Run: headless pygame with SDL's dummy video driver; simulated clock (each Clock.tick advances the game by its frame time, no real sleeping); random seed 0; keys injected as events and as key.get_pressed() state; no mouse input.
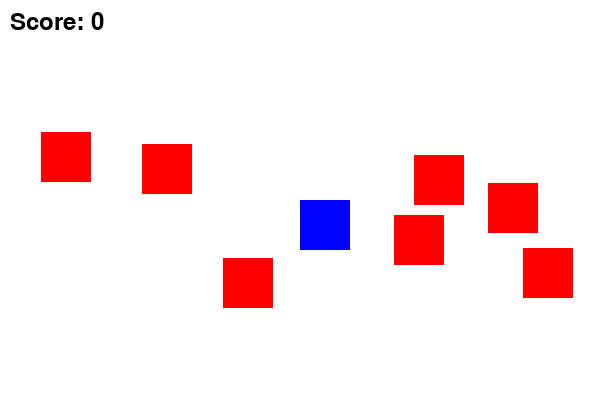
Frame 1 of 4 · flips 1–60 · no input
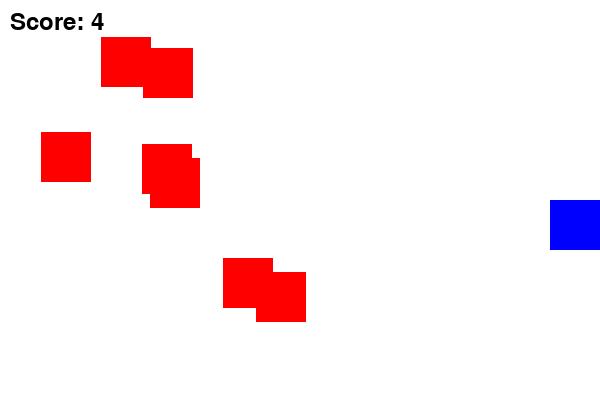
Frame 2 of 4 · flips 61–180 · tapped SPACE, RETURN · held RIGHT (→), D
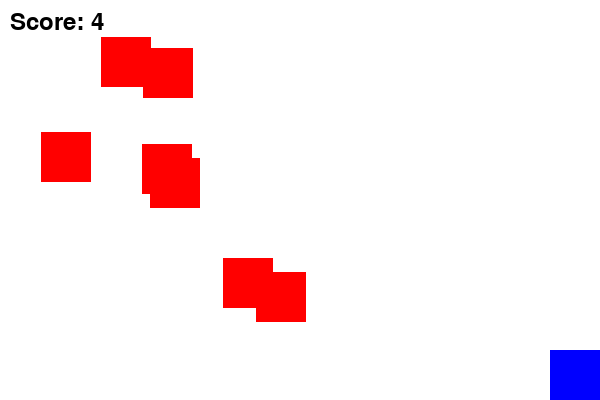
Frame 3 of 4 · flips 181–300 · held DOWN (↓), S
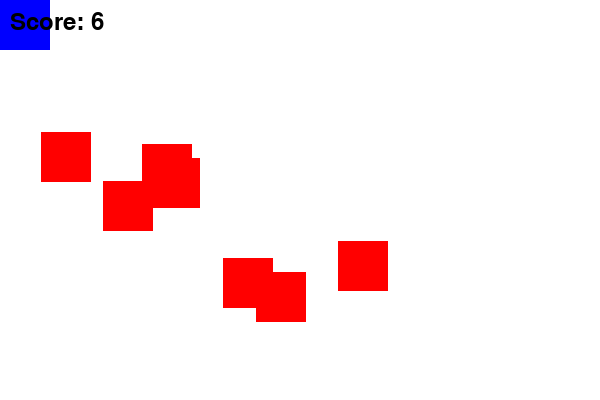
Frame 4 of 4 · flips 301–420 · held LEFT (←), A, UP (↑), W

The pygame program that drew these frames:

import pygame
import random


pygame.init()


WIDTH, HEIGHT = 600, 400
screen = pygame.display.set_mode((WIDTH, HEIGHT))
pygame.display.set_caption("Collision Game")


WHITE = (255, 255, 255)
BLUE = (0, 0, 255)
RED = (255, 0, 0)

player = pygame.Rect(300, 200, 50, 50)
speed = 5

num_enemies = 7
enemies = [pygame.Rect(random.randint(0, WIDTH-50), random.randint(0, HEIGHT-50), 50, 50) for _ in range(num_enemies)]

score = 0
font = pygame.font.Font(None, 36)

running = True
while running:
    pygame.time.delay(30)

    for event in pygame.event.get():
        if event.type == pygame.QUIT:
            running = False

    keys = pygame.key.get_pressed()
    if keys[pygame.K_LEFT] and player.x > 0:
        player.x -= speed
    if keys[pygame.K_RIGHT] and player.x < WIDTH - 50:
        player.x += speed
    if keys[pygame.K_UP] and player.y > 0:
        player.y -= speed
    if keys[pygame.K_DOWN] and player.y < HEIGHT - 50:
        player.y += speed

    for enemy in enemies:
        if player.colliderect(enemy):
            score += 1
            enemy.x, enemy.y = random.randint(0, WIDTH-50), random.randint(0, HEIGHT-50) 
    screen.fill(WHITE)
    pygame.draw.rect(screen, BLUE, player)
    for enemy in enemies:
        pygame.draw.rect(screen, RED, enemy)

    score_text = font.render(f"Score: {score}", True, (0, 0, 0))
    screen.blit(score_text, (10, 10))

    pygame.display.update()

pygame.quit()
